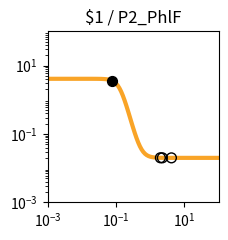

This chart was generated by the following Python code: (Note: this script raises an exception after producing the figure.)
import matplotlib.pyplot as plt
import matplotlib.ticker as ticker
import numpy as np

fig, ax = plt.subplots(figsize=(2.5,2.5))

plt.xlim(1.000000e-03, 1.000000e+02)
plt.ylim(1.000000e-03, 1.000000e+02)

x = np.array([1.000000e-03,1.122018e-03,1.258925e-03,1.412538e-03,1.584893e-03,1.778279e-03,1.995262e-03,2.238721e-03,2.511886e-03,2.818383e-03,3.162278e-03,3.548134e-03,3.981072e-03,4.466836e-03,5.011872e-03,5.623413e-03,6.309573e-03,7.079458e-03,7.943282e-03,8.912509e-03,1.000000e-02,1.122018e-02,1.258925e-02,1.412538e-02,1.584893e-02,1.778279e-02,1.995262e-02,2.238721e-02,2.511886e-02,2.818383e-02,3.162278e-02,3.548134e-02,3.981072e-02,4.466836e-02,5.011872e-02,5.623413e-02,6.309573e-02,7.079458e-02,7.943282e-02,8.912509e-02,1.000000e-01,1.122018e-01,1.258925e-01,1.412538e-01,1.584893e-01,1.778279e-01,1.995262e-01,2.238721e-01,2.511886e-01,2.818383e-01,3.162278e-01,3.548134e-01,3.981072e-01,4.466836e-01,5.011872e-01,5.623413e-01,6.309573e-01,7.079458e-01,7.943282e-01,8.912509e-01,1.000000e+00,1.122018e+00,1.258925e+00,1.412538e+00,1.584893e+00,1.778279e+00,1.995262e+00,2.238721e+00,2.511886e+00,2.818383e+00,3.162278e+00,3.548134e+00,3.981072e+00,4.466836e+00,5.011872e+00,5.623413e+00,6.309573e+00,7.079458e+00,7.943282e+00,8.912509e+00,1.000000e+01,1.122018e+01,1.258925e+01,1.412538e+01,1.584893e+01,1.778279e+01,1.995262e+01,2.238721e+01,2.511886e+01,2.818383e+01,3.162278e+01,3.548134e+01,3.981072e+01,4.466836e+01,5.011872e+01,5.623413e+01,6.309573e+01,7.079458e+01,7.943282e+01,8.912509e+01,1.000000e+02,])
y = np.array([4.100000e+00,4.100000e+00,4.100000e+00,4.100000e+00,4.100000e+00,4.100000e+00,4.100000e+00,4.099999e+00,4.099999e+00,4.099998e+00,4.099997e+00,4.099996e+00,4.099993e+00,4.099990e+00,4.099984e+00,4.099975e+00,4.099961e+00,4.099940e+00,4.099907e+00,4.099855e+00,4.099775e+00,4.099651e+00,4.099458e+00,4.099159e+00,4.098694e+00,4.097972e+00,4.096851e+00,4.095111e+00,4.092413e+00,4.088229e+00,4.081749e+00,4.071726e+00,4.056258e+00,4.032468e+00,3.996073e+00,3.940841e+00,3.858043e+00,3.736169e+00,3.561518e+00,3.320614e+00,3.005250e+00,2.619517e+00,2.185055e+00,1.738900e+00,1.322166e+00,9.659854e-01,6.839446e-01,4.738165e-01,3.242673e-01,2.212647e-01,1.519130e-01,1.059291e-01,7.574851e-02,5.607240e-02,4.330065e-02,3.503404e-02,2.969325e-02,2.624684e-02,2.402458e-02,2.259237e-02,2.166962e-02,2.107524e-02,2.069242e-02,2.044588e-02,2.028712e-02,2.018488e-02,2.011905e-02,2.007666e-02,2.004936e-02,2.003178e-02,2.002047e-02,2.001318e-02,2.000849e-02,2.000546e-02,2.000352e-02,2.000227e-02,2.000146e-02,2.000094e-02,2.000060e-02,2.000039e-02,2.000025e-02,2.000016e-02,2.000010e-02,2.000007e-02,2.000004e-02,2.000003e-02,2.000002e-02,2.000001e-02,2.000001e-02,2.000000e-02,2.000000e-02,2.000000e-02,2.000000e-02,2.000000e-02,2.000000e-02,2.000000e-02,2.000000e-02,2.000000e-02,2.000000e-02,2.000000e-02,2.000000e-02,])
c = "#f9a427"

hi_x = np.array([7.567287e-02,])
hi_y = np.array([3.642429e+00,])
lo_x = np.array([4.170970e+00,1.984475e+00,2.262168e+00,])
lo_y = np.array([2.000710e-02,2.012154e-02,2.007366e-02,])

plt.loglog(x,y,lw=3,color=c)
plt.scatter(hi_x,hi_y,marker='o',s=50,color='black',zorder=10)
plt.scatter(lo_x,lo_y,marker='o',s=50,edgecolors='black',color='none',zorder=10)

plt.title("$1 / P2_PhlF")

ax.xaxis.set_major_locator(ticker.LogLocator(numticks=3))
ax.yaxis.set_major_locator(ticker.LogLocator(numticks=3))

ax.set_aspect('equal')
plt.tight_layout()

plt.savefig("/root/output/response_plot_$1_P2_PhlF.png", bbox_inches='tight')
